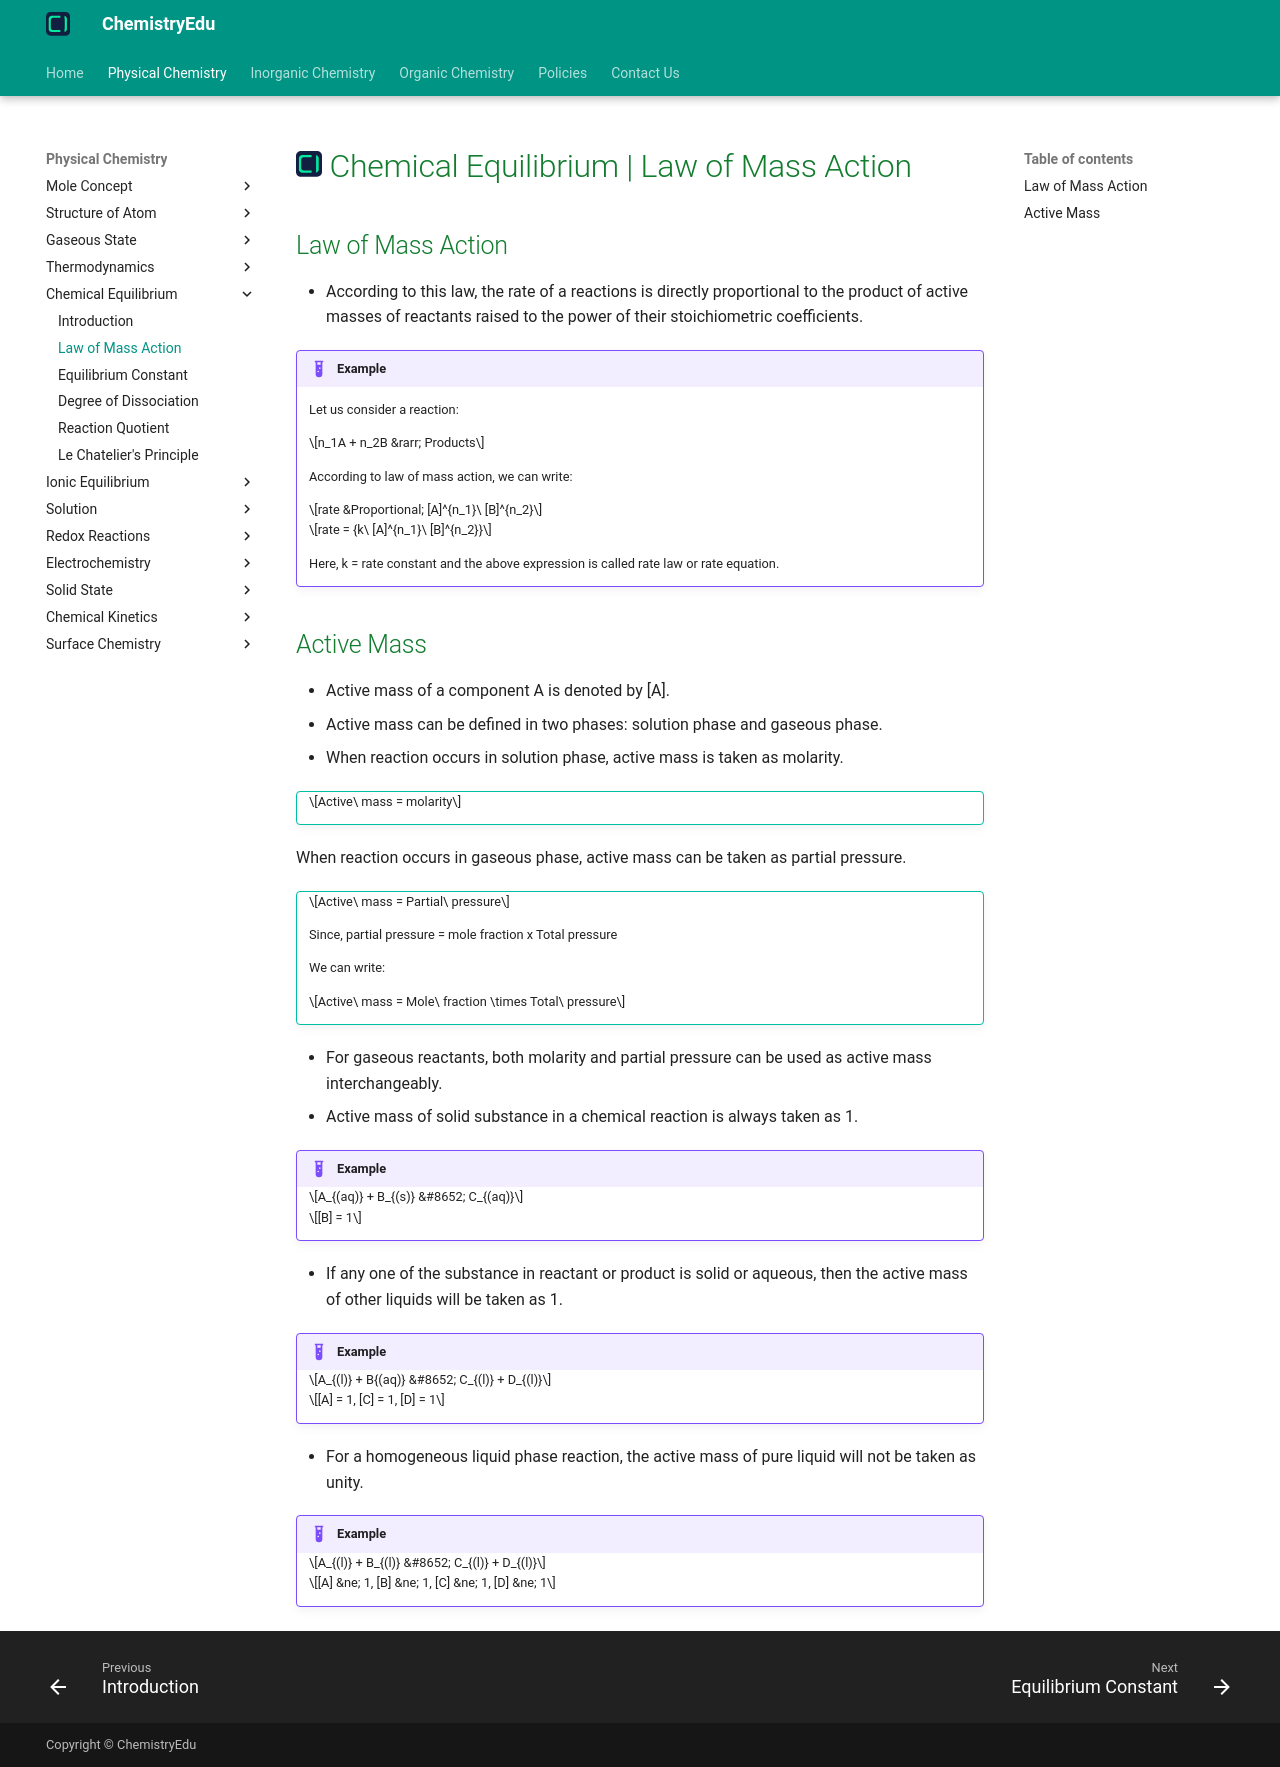

repository: KingChampion36/chemistryedu · page: physical-chemistry/chemical-equilibrium/law-of-mass-action/index.html · generator: mkdocs

---
title: Chemical Equilibrium | Law of Mass Action
description: According to law of mass action, the rate of a reactions is directly proportional to the product of active masses of reactants raised to the power of their stoichiometric coefficients.
---

# [![ChemistryEdu Logo](../../images/favicon.svg){ align=left, width=3.8% }](../../index.md)  Chemical Equilibrium | Law of Mass Action

## Law of Mass Action

* According to this law, the rate of a reactions is directly proportional to the product of active masses of reactants raised to the power of their stoichiometric coefficients.

!!! example "Example"

    Let us consider a reaction:

    $$n_1A + n_2B &rarr; Products$$

    According to law of mass action, we can write:

    $$rate &Proportional; [A]^{n_1}\ [B]^{n_2}$$

    $$rate = {k\ [A]^{n_1}\ [B]^{n_2}}$$

    Here, k = rate constant and the above expression is called rate law or rate equation.

## Active Mass

* Active mass of a component A is denoted by [A].
* Active mass can be defined in two phases: solution phase and gaseous phase.
* When reaction occurs in solution phase, active mass is taken as molarity.

!!! tip ""

    $$Active\ mass = molarity$$

When reaction occurs in gaseous phase, active mass can be taken as partial pressure.

!!! tip ""

    $$Active\ mass = Partial\ pressure$$

    Since, partial pressure = mole fraction x Total pressure

    We can write:

    $$Active\ mass = Mole\ fraction \times Total\ pressure$$

* For gaseous reactants, both molarity and partial pressure can be used as active mass interchangeably.
* Active mass of solid substance in a chemical reaction is always taken as 1.

!!! example "Example"

    $$A_{(aq)} + B_{(s)} &#8652; C_{(aq)}$$

    $$[B] = 1$$

* If any one of the substance in reactant or product is solid or aqueous, then the active mass of other liquids will be taken as 1.

!!! example "Example"

    $$A_{(l)} + B{(aq)} &#8652; C_{(l)} + D_{(l)}$$

    $$[A] = 1, [C] = 1, [D] = 1$$

* For a homogeneous liquid phase reaction, the active mass of pure liquid will not be taken as unity.

!!! example "Example"

    $$A_{(l)} + B_{(l)} &#8652; C_{(l)} + D_{(l)}$$

    $$[A] &ne; 1, [B] &ne; 1, [C] &ne; 1, [D] &ne; 1$$
